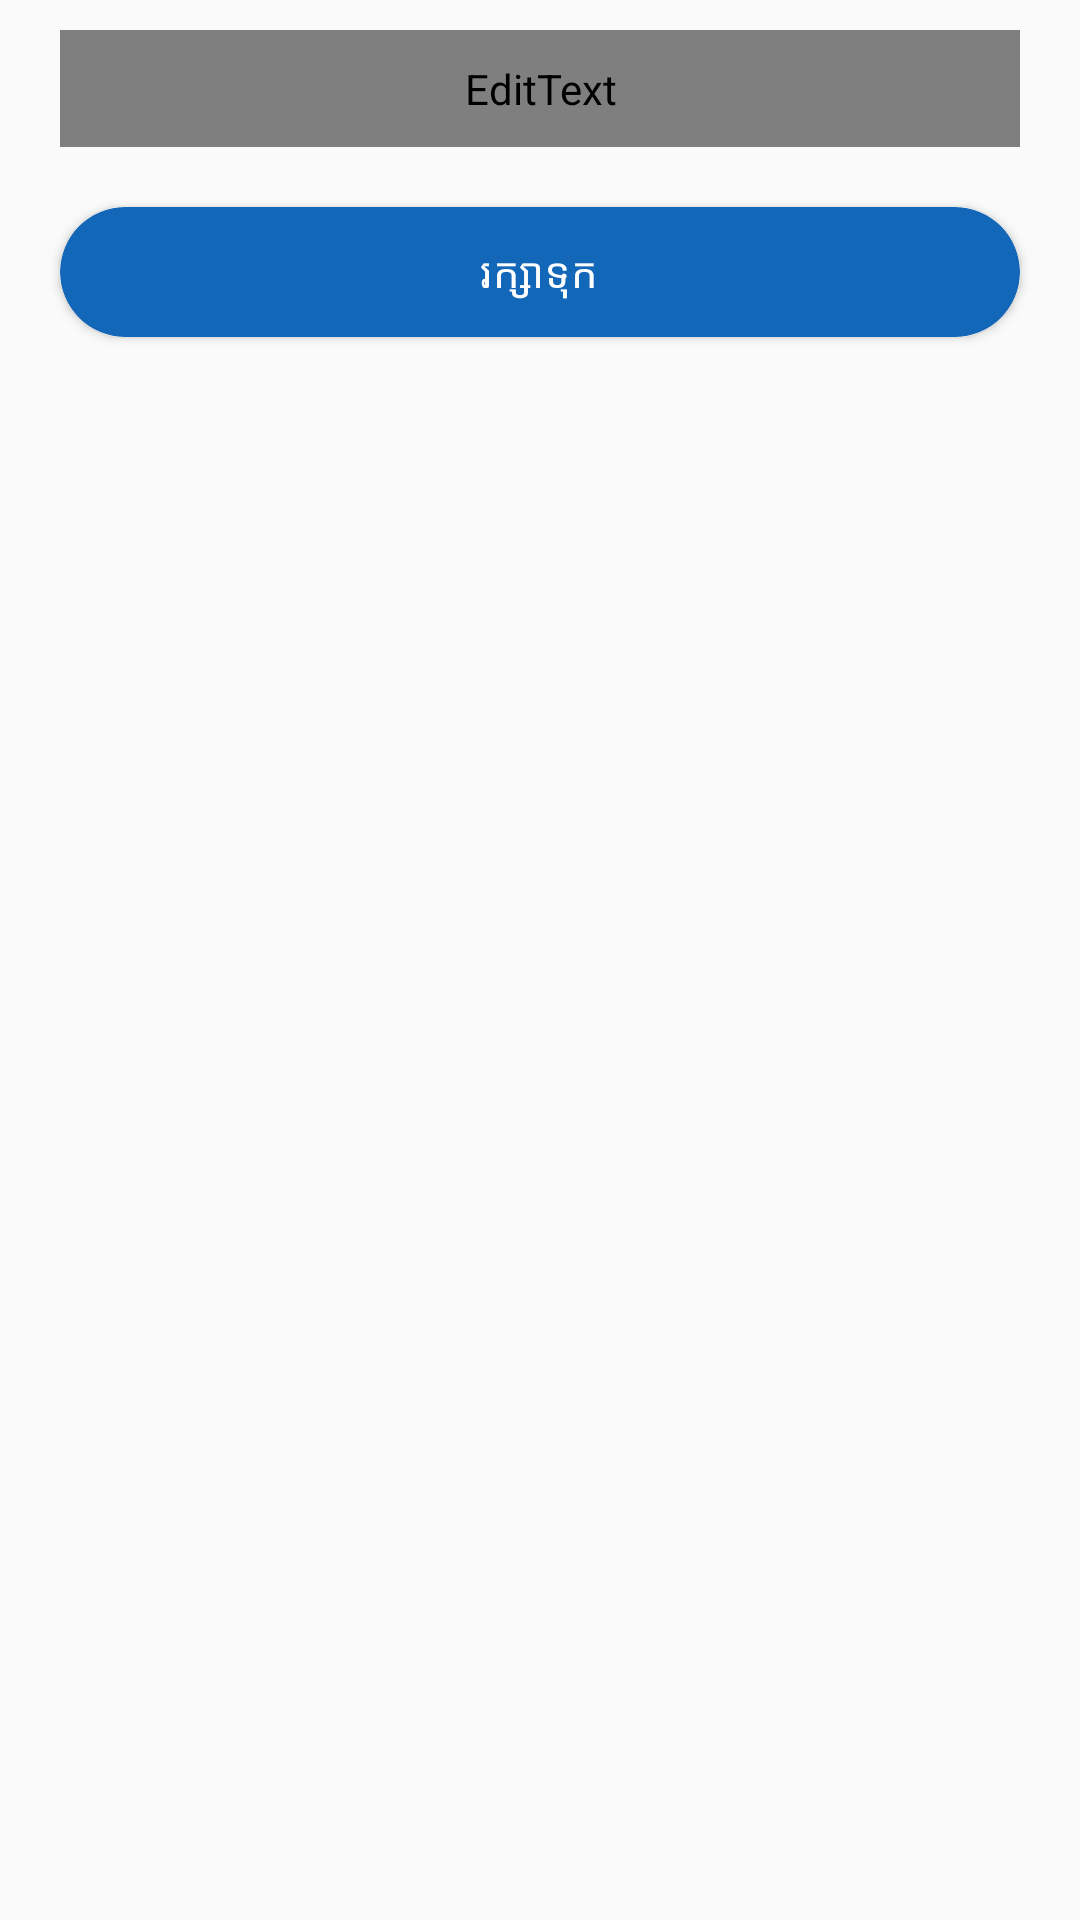

Reconstruct the res/layout file that produces this screen, plus the resources it refers to.
<!-- AndroidManifest.xml: application theme AppTheme -->
<!-- res/layout/fragment_music_type.xml -->
<?xml version="1.0" encoding="utf-8"?>
<LinearLayout xmlns:android="http://schemas.android.com/apk/res/android"
    xmlns:app="http://schemas.android.com/apk/res-auto"
    xmlns:tools="http://schemas.android.com/tools"
    android:layout_width="match_parent"
    android:layout_height="match_parent"
    tools:context=".fragment.MusicTypeFragment"
    android:orientation="vertical">

    <EditText
        android:id="@+id/edtMusicTypeName"
        android:layout_width="match_parent"
        android:layout_height="wrap_content"
        android:hint="@string/music_type"
        android:fontFamily="@font/khmer_os_battambang"
        android:background="@drawable/share_rounded_corner_with_border"
        android:paddingLeft="10dp"
        android:paddingRight="10dp"
        android:paddingTop="10dp"
        android:paddingBottom="10dp"
        android:textSize="@dimen/default_font_14_sp"
        android:layout_marginRight="20dp"
        android:layout_marginLeft="20dp"
        android:layout_marginTop="10dp"/>
    <androidx.cardview.widget.CardView
        android:id="@+id/cardViewMusicType"
        android:layout_width="match_parent"
        android:layout_height="wrap_content"
        android:elevation="5dp"
        app:cardCornerRadius="@dimen/buttonCornerRadius"
        app:cardBackgroundColor="@color/colorPrimary"
        android:innerRadius="0dp"
        android:shape="ring"
        android:layout_gravity="left"
        android:clickable="true"
        android:thicknessRatio="1.9"
        android:layout_centerHorizontal="true"
        android:foreground="?attr/selectableItemBackground"
        android:layout_marginLeft="20dp"
        android:layout_marginRight="20dp"
        android:layout_marginTop="20dp">
        <RelativeLayout
            android:layout_width="wrap_content"
            android:layout_height="wrap_content"
            android:layout_gravity="center"
            android:layout_marginTop="12dp"
            android:layout_marginBottom="12dp">
            <TextView
                android:layout_width="wrap_content"
                android:layout_height="wrap_content"
                android:text="@string/save"
                android:textSize="@dimen/default_font_14_sp"
                android:textColor="@color/white"
                android:layout_centerVertical="true"/>
        </RelativeLayout>
    </androidx.cardview.widget.CardView>

</LinearLayout>
<!-- resources referenced by this layout -->
<resources>
  <color name="colorPrimary">#1367B8</color>
  <color name="white">#FFFFFF</color>
  <dimen name="buttonCornerRadius">30sp</dimen>
  <dimen name="default_font_14_sp">14sp</dimen>
  <!-- drawable share_rounded_corner_with_border (drawable) -->
  <?xml version="1.0" encoding="UTF-8"?>
  <shape xmlns:android="http://schemas.android.com/apk/res/android">
      <solid android:color="#FFFFFF"/>
  
      <stroke android:width="1dp"
          android:color="#58707070"
          />
  
      <corners android:bottomRightRadius="8dp"
          android:bottomLeftRadius="8dp"
          android:topLeftRadius="8dp"
          android:topRightRadius="8dp"/>
  </shape>
  <string name="music_type">ប្រភេទបទចំម្រៀង</string>
  <string name="save">រក្សាទុក</string>
  <style name="AppTheme" parent="Theme.AppCompat.Light.NoActionBar">6
          
          <item name="colorPrimary">@color/colorPrimary</item>
          <item name="colorPrimaryDark">@color/colorPrimaryDark</item>
          <item name="colorAccent">@color/colorAccent</item>
      </style>
  <color name="colorPrimaryDark">#115DA5</color>
  <color name="colorAccent">#03DAC5</color>
</resources>
